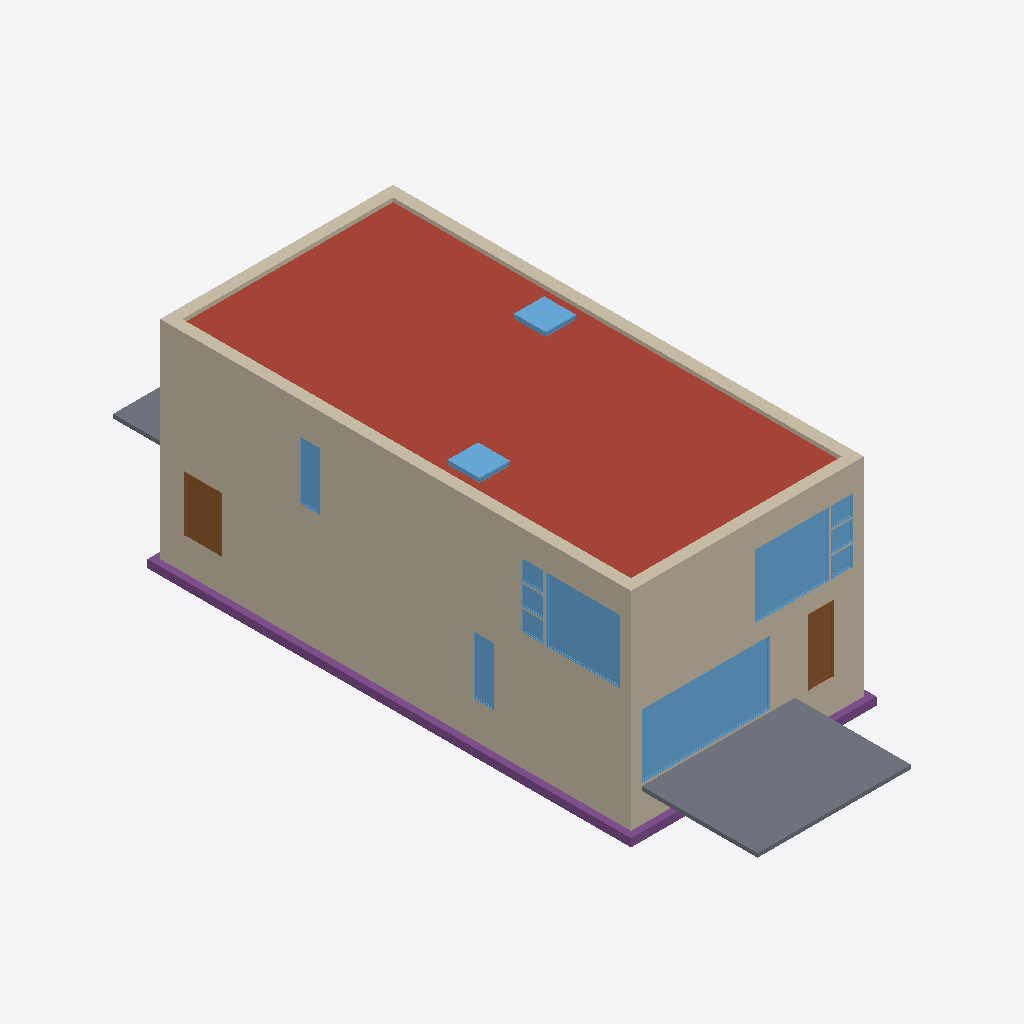
Isometric view of an IFC building model (IFC-SPF (STEP), schema IFC2X3, length unit metre), seen from the south-west, elements coloured by IFC class: 14 walls (beige), 13 windows (light blue), 3 footings (purple), 2 slabs (grey), 2 doors (brown), 1 roof (red-brown).
Extent 9.3 m × 26.6 m × 8.2 m (x, y, z). Storeys (4): T/FDN at -1.25 m; Level 1 at 0.00 m; Level 2 at 3.10 m; Roof at 6.00 m. Elements (207): 61 IfcFurnishingElement, 56 IfcWallStandardCase, 24 IfcWindow, 20 IfcSlab, 14 IfcDoor, 13 IfcCovering, 8 IfcBeam, 7 IfcFooting, 2 IfcStair, 1 IfcRoof, 1 IfcWall.

HEADER;
FILE_DESCRIPTION(('ViewDefinition [CoordinationView]'),'2;1');
FILE_NAME('Duplex_movedoor.ifc','2013-07-11T10:55:46',(''),(''),'Autodesk Revit 2013','20120221_2030(x64)','');
FILE_SCHEMA(('IFC2X3'));
ENDSEC;
DATA;
#53=IFCPROJECT('1xS3BCk291UvhgP2a6eflL',#52,'0001',$,$,'Duplex Apartment','Project Status',(#42,#47),#35);
#51846=IFCSITE('1xS3BCk291UvhgP2a6eflN',#52,'Default',$,'',#51845,$,$,.ELEMENT.,$,$,$,$,$);
#57=IFCBUILDING('1xS3BCk291UvhgP2a6eflK',#52,'',$,$,#38,$,'',.ELEMENT.,$,$,$);
#62=IFCBUILDINGSTOREY('1xS3BCk291UvhgP2dvNsgp',#52,'T/FDN',$,$,#61,$,'T/FDN',.ELEMENT.,-1.25);
#65=IFCBUILDINGSTOREY('1xS3BCk291UvhgP2dvNMKI',#52,'Level 1',$,$,#64,$,'Level 1',.ELEMENT.,0.0);
#70=IFCBUILDINGSTOREY('1xS3BCk291UvhgP2dvNMQJ',#52,'Level 2',$,$,#69,$,'Level 2',.ELEMENT.,3.10000000000038);
#75=IFCBUILDINGSTOREY('1xS3BCk291UvhgP2dvNtSE',#52,'Roof',$,$,#74,$,'Roof',.ELEMENT.,6.00000000000039);
#22004=IFCROOF('0jf0rYHfX3RAB3bSIRjmxl',#52,'Basic Roof:Live Roof over Wood Joist Flat Roof:184483',$,'Basic Roof:Live Roof over Wood Joist Flat Roof',#22003,$,'184483',.NOTDEFINED.);
#6341=IFCWALLSTANDARDCASE('2O2Fr$t4X7Zf8NOew3FNhv',#52,'Basic Wall:Exterior - Brick on Block:138310',$,'Basic Wall:Exterior - Brick on Block:130892',#6322,#6339,'138310');
#8466=IFCWALLSTANDARDCASE('2O2Fr$t4X7Zf8NOew3FLPP',#52,'Basic Wall:Exterior - Brick on Block:143590',$,'Basic Wall:Exterior - Brick on Block:130892',#8436,#8464,'143590');
#41330=IFCSLAB('1CZILmCaHETO8tf3SgGEXu',#52,'Floor:150mm Exterior Slab on Grade:216552',$,'Floor:150mm Exterior Slab on Grade',#41313,#41328,'216552',.FLOOR.);
#7425=IFCWALLSTANDARDCASE('2O2Fr$t4X7Zf8NOew3FKE5',#52,'Basic Wall:Foundation - Concrete (417mm):140602',$,'Basic Wall:Foundation - Concrete (417mm):128676',#7406,#7423,'140602');
#22436=IFCWALLSTANDARDCASE('0jf0rYHfX3RAB3bSIRjmr1',#52,'Basic Wall:Exterior - Brick on Block:185101',$,'Basic Wall:Exterior - Brick on Block:130892',#22417,#22434,'185101');
#8398=IFCWALLSTANDARDCASE('2O2Fr$t4X7Zf8NOew3FLOH',#52,'Basic Wall:Exterior - Brick on Block:143534',$,'Basic Wall:Exterior - Brick on Block:130892',#8368,#8396,'143534');
#6284=IFCWALLSTANDARDCASE('2O2Fr$t4X7Zf8NOew3FNr2',#52,'Basic Wall:Exterior - Brick on Block:138237',$,'Basic Wall:Exterior - Brick on Block:130892',#6265,#6282,'138237');
#9638=IFCWINDOW('1hOSvn6df7F8_7GcBWlRBU',#52,'M_Fixed:4835mm x 2420mm:4835mm x 2420mm:146016',$,'4835mm x 2420mm',#9637,#9630,'146016',2.42,4.835);
#22318=IFCWALLSTANDARDCASE('0jf0rYHfX3RAB3bSIRjmpw',#52,'Basic Wall:Exterior - Brick on Block:185014',$,'Basic Wall:Exterior - Brick on Block:130892',#22299,#22316,'185014');
#23377=IFCFOOTING('0kF45Qs8L9PAM9kmb1lT5t',#52,'Wall Foundation:Bearing Footing - 900 x 300:186612',$,'Wall Foundation:Bearing Footing - 900 x 300',#23362,#23375,'186612',.STRIP_FOOTING.);
#22377=IFCWALLSTANDARDCASE('0jf0rYHfX3RAB3bSIRjmoa',#52,'Basic Wall:Exterior - Brick on Block:185064',$,'Basic Wall:Exterior - Brick on Block:130892',#22358,#22375,'185064');
#11083=IFCWINDOW('1hOSvn6df7F8_7GcBWlS_W',#52,'M_Fixed:2800mm x 2410mm:2800mm x 2410mm:149278',$,'2800mm x 2410mm',#11082,#11075,'149278',2.41,2.8);
#21381=IFCWINDOW('1l0GAJtRTFv8$zmKJOH4$e',#52,'M_Fixed:2800mm x 2410mm:2800mm x 2410mm:180318',$,'2800mm x 2410mm',#21380,#21373,'180318',2.41,2.8);
#22258=IFCWALLSTANDARDCASE('0jf0rYHfX3RAB3bSIRjmmy',#52,'Basic Wall:Exterior - Brick on Block:184944',$,'Basic Wall:Exterior - Brick on Block:130892',#22239,#22256,'184944');
#7368=IFCWALLSTANDARDCASE('2O2Fr$t4X7Zf8NOew3FKEr',#52,'Basic Wall:Foundation - Concrete (417mm):140554',$,'Basic Wall:Foundation - Concrete (417mm):128676',#7349,#7366,'140554');
#9970=IFCDOOR('1hOSvn6df7F8_7GcBWlRH8',#52,'M_Single-Flush:1250mm x 2010mm:1250mm x 2010mm:146678',$,'1250mm x 2010mm',#9969,#9962,'146678',2.01,1.25);
#21316=IFCDOOR('1s1jVhK8z0pgKYcr9jt7AB',#52,'M_Single-Glass 1:0813 x 2420mm:0813 x 2420mm:171975',$,'0813 x 2420mm',#21315,#21308,'171975',2.42,0.812999999999999);
#41229=IFCSLAB('1CZILmCaHETO8tf3SgGEWh',#52,'Floor:150mm Exterior Slab on Grade:216507',$,'Floor:150mm Exterior Slab on Grade',#41212,#41227,'216507',.FLOOR.);
#23072=IFCWINDOW('1Eo2$BaHX42AEkDvQQDocD',#52,'M_Skylight:1180 x 1170mm:1180 x 1170mm:185337',$,'1180 x 1170mm',#23071,#23062,'185337',0.634800000000001,1.17253768296659);
#23332=IFCFOOTING('0kF45Qs8L9PAM9kmb1lT5l',#52,'Wall Foundation:Bearing Footing - 900 x 300:186604',$,'Wall Foundation:Bearing Footing - 900 x 300',#23317,#23330,'186604',.STRIP_FOOTING.);
#23189=IFCWINDOW('1Eo2$BaHX42AEkDvQQDoy2',#52,'M_Skylight:1180 x 1170mm:1180 x 1170mm:185718',$,'1180 x 1170mm',#23188,#23179,'185718',0.634800000000001,1.17253768296659);
#10258=IFCWINDOW('1hOSvn6df7F8_7GcBWlRRL',#52,'M_Fixed:750mm x 2200mm:750mm x 2200mm:147051',$,'750mm x 2200mm',#10257,#10250,'147051',2.2,0.749999999999998);
#21969=IFCWINDOW('1l0GAJtRTFv8$zmKJOH4ZZ',#52,'M_Fixed:750mm x 2200mm:750mm x 2200mm:182101',$,'750mm x 2200mm',#21968,#21961,'182101',2.2,0.75);
#5951=IFCWALLSTANDARDCASE('2O2Fr$t4X7Zf8NOew3FNtn',#52,'Basic Wall:Exterior - Brick on Block:138062',$,'Basic Wall:Exterior - Brick on Block:130892',#5926,#5949,'138062');
#6227=IFCWALLSTANDARDCASE('2O2Fr$t4X7Zf8NOew3FNqI',#52,'Basic Wall:Exterior - Brick on Block:138157',$,'Basic Wall:Exterior - Brick on Block:130892',#6208,#6225,'138157');
#11148=IFCWINDOW('1hOSvn6df7F8_7GcBWlS2V',#52,'M_Fixed:819mm x 759mm:819mm x 759mm:149537',$,'819mm x 759mm',#11147,#11140,'149537',0.758999999999998,0.819);
#11213=IFCWINDOW('1hOSvn6df7F8_7GcBWlS1M',#52,'M_Casement:819mm x 759mm:819mm x 759mm:149736',$,'819mm x 759mm',#11212,#11205,'149736',0.759000000000001,0.819);
#11279=IFCWINDOW('1hOSvn6df7F8_7GcBWlS4Q',#52,'M_Fixed:819mm x 759mm:819mm x 759mm:149924',$,'819mm x 759mm',#11278,#11271,'149924',0.758999999999998,0.819);
#21512=IFCWINDOW('1l0GAJtRTFv8$zmKJOH4qs',#52,'M_Fixed:819mm x 759mm:819mm x 759mm:180864',$,'819mm x 759mm',#21511,#21504,'180864',0.758999999999999,0.819);
#21446=IFCWINDOW('1l0GAJtRTFv8$zmKJOH4u1',#52,'M_Fixed:819mm x 759mm:819mm x 759mm:180663',$,'819mm x 759mm',#21445,#21438,'180663',0.758999999999998,0.819);
#21577=IFCWINDOW('1l0GAJtRTFv8$zmKJOH4oq',#52,'M_Casement:819mm x 759mm:819mm x 759mm:180994',$,'819mm x 759mm',#21576,#21569,'180994',0.759000000000001,0.819);
#7080=IFCWALLSTANDARDCASE('2O2Fr$t4X7Zf8NOew3FK80',#52,'Basic Wall:Foundation - Concrete (417mm):140479',$,'Basic Wall:Foundation - Concrete (417mm):128676',#7061,#7078,'140479');
#7311=IFCWALLSTANDARDCASE('2O2Fr$t4X7Zf8NOew3FK9N',#52,'Basic Wall:Foundation - Concrete (417mm):140520',$,'Basic Wall:Foundation - Concrete (417mm):128676',#7292,#7309,'140520');
#23240=IFCFOOTING('0kF45Qs8L9PAM9kmb1lT5d',#52,'Wall Foundation:Bearing Footing - 900 x 300:186596',$,'Wall Foundation:Bearing Footing - 900 x 300',#23223,#23238,'186596',.STRIP_FOOTING.);
ENDSEC;